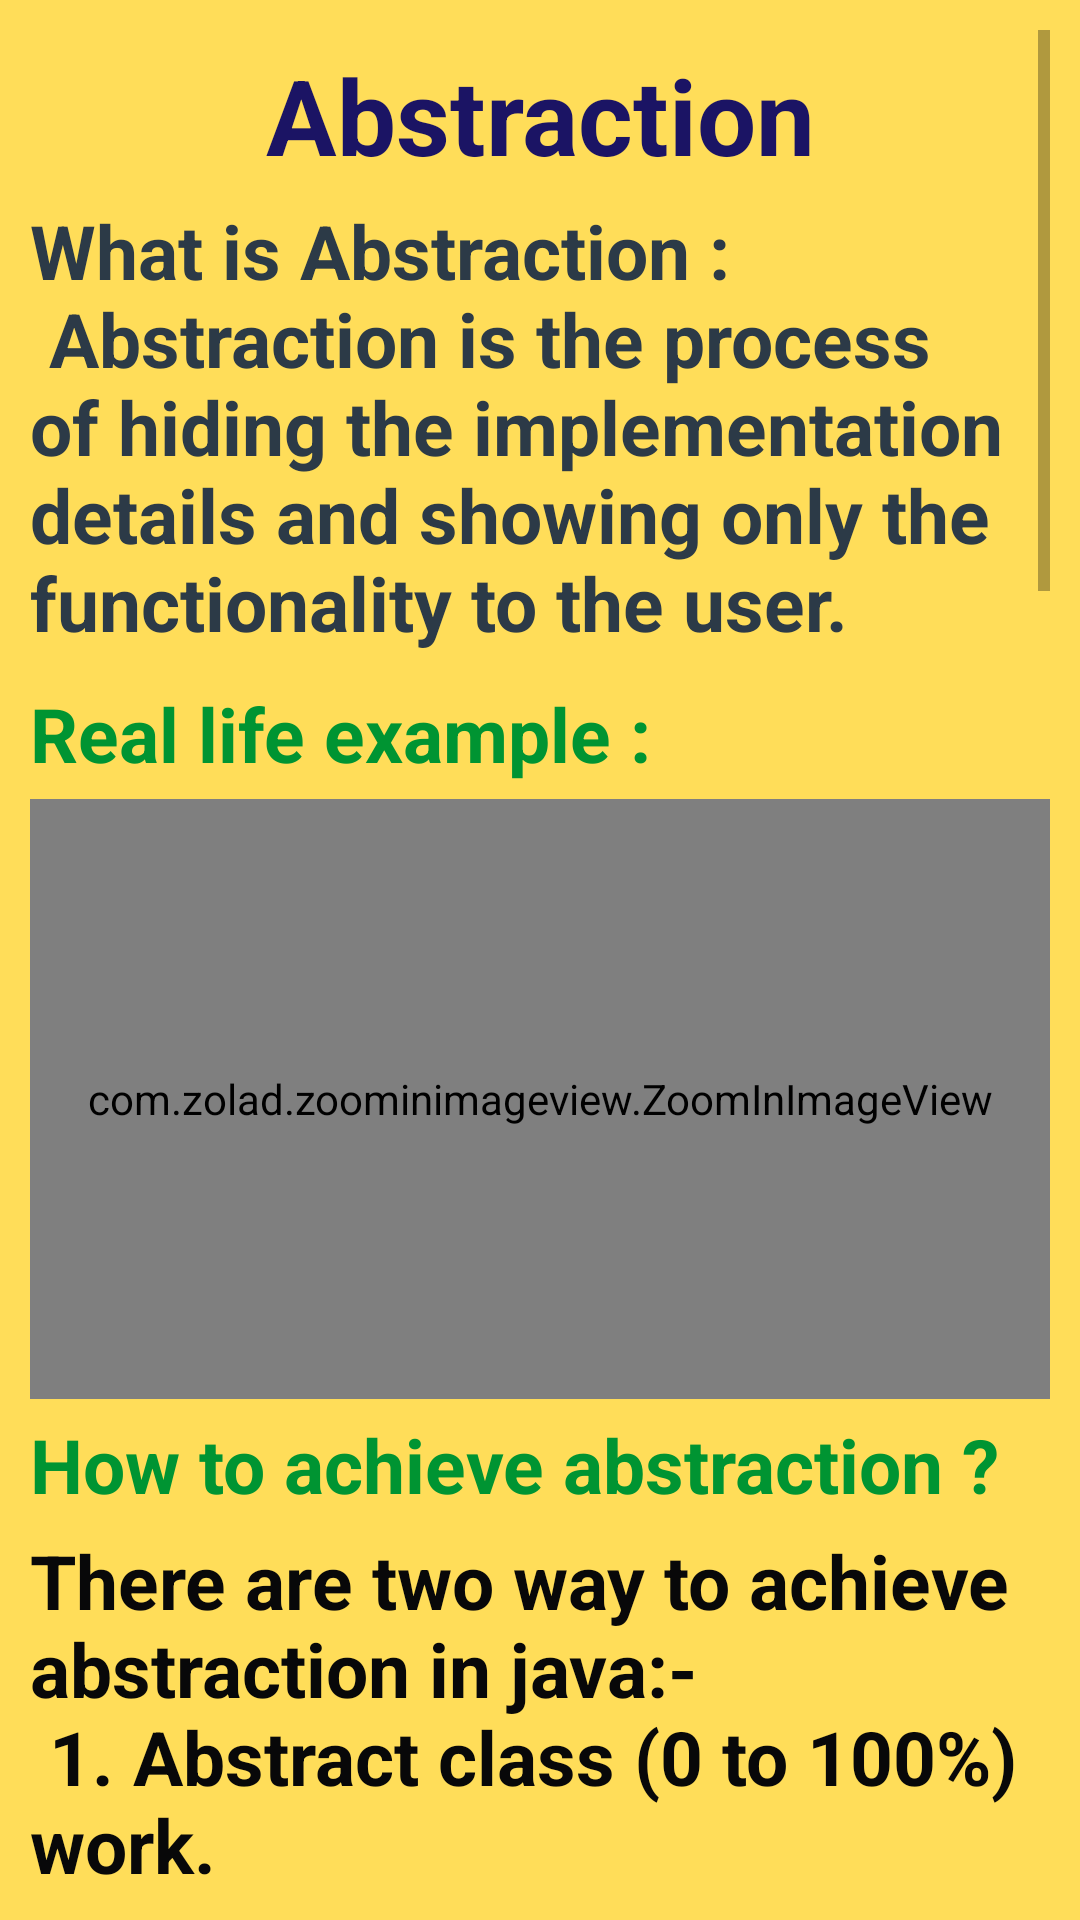

Layout XML and referenced resources for this Android screen:
<!-- AndroidManifest.xml: application theme AppTheme -->
<!-- res/layout/activity_abstraction.xml -->
<?xml version="1.0" encoding="utf-8"?>
<RelativeLayout xmlns:android="http://schemas.android.com/apk/res/android"
    xmlns:app="http://schemas.android.com/apk/res-auto"
    xmlns:tools="http://schemas.android.com/tools"
    android:layout_width="match_parent"
    android:layout_height="match_parent"
    android:padding="10dp"
    android:background="#ffdd59"
    tools:context="ramim.ramim.javaBook.AbstractionActivity">

    <ScrollView
        android:layout_width="match_parent"
        android:layout_height="wrap_content">

        <LinearLayout
            android:layout_width="match_parent"
            android:layout_height="match_parent"
            android:orientation="vertical">



            <TextView
                android:layout_width="match_parent"
                android:layout_height="wrap_content"
                android:text="Abstraction"
                android:textColor="#1B1464"
                android:textSize="35sp"
                android:textStyle="bold"
                android:gravity="center"
                android:layout_marginTop="5dp"

                />

            <TextView
                android:layout_width="match_parent"
                android:layout_height="wrap_content"
                android:text="@string/lp12"
                android:textColor="#2C3A47"
                android:textSize="25sp"
                android:textStyle="bold"
                android:layout_marginBottom="5dp"
                android:layout_marginTop="5dp"

                />

            <TextView
                android:layout_width="match_parent"
                android:layout_height="wrap_content"
                android:text="@string/lp13"
                android:textColor="#009432"
                android:textSize="25sp"
                android:textStyle="bold"
                android:layout_marginTop="5dp"

                />

            <com.zolad.zoominimageview.ZoomInImageView
                android:layout_width="match_parent"
                android:layout_height="200dp"
                android:layout_marginTop="5dp"
                android:src="@drawable/atm"
                android:layout_gravity="center"
                />

            <TextView
                android:layout_width="match_parent"
                android:layout_height="wrap_content"
                android:text="@string/lp14"
                android:textColor="#009432"
                android:textSize="25sp"
                android:textStyle="bold"
                android:layout_marginTop="5dp"

                />



            <TextView
                android:layout_width="match_parent"
                android:layout_height="wrap_content"
                android:text="@string/lp15"
                android:textColor="#080809"
                android:textSize="25sp"
                android:textStyle="bold"
                android:layout_marginTop="5dp"

                />

            <TextView
                android:layout_width="match_parent"
                android:layout_height="wrap_content"
                android:text="Abstract Class :"
                android:textColor="#009432"
                android:textSize="25sp"
                android:textStyle="bold"
                android:layout_marginTop="5dp"

                />
            <TextView
                android:layout_width="match_parent"
                android:layout_height="wrap_content"
                android:text="@string/lp16"
                android:textColor="#080809"
                android:textSize="25sp"
                android:textStyle="bold"
                android:layout_marginTop="5dp"

                />
            <TextView
                android:layout_width="match_parent"
                android:layout_height="wrap_content"
                android:text="@string/lp17"
                android:textColor="#009432"
                android:textSize="25sp"
                android:textStyle="bold"
                android:layout_marginTop="5dp"

                />
            <TextView
                android:layout_width="match_parent"
                android:layout_height="wrap_content"
                android:text="@string/lp18"
                android:textColor="#080809"
                android:textSize="25sp"
                android:textStyle="bold"

                android:layout_marginTop="5dp"

                />

            <TextView
                android:layout_width="match_parent"
                android:layout_height="wrap_content"
                android:text="Example :"
                android:textColor="#009432"
                android:textSize="25sp"
                android:textStyle="bold"
                android:layout_marginTop="5dp"

                />

            <com.zolad.zoominimageview.ZoomInImageView
                android:layout_width="match_parent"
                android:layout_height="200dp"
                android:layout_marginTop="5dp"
                android:src="@drawable/kjl"
                android:layout_gravity="center"
                />
            <TextView
                android:layout_width="match_parent"
                android:layout_height="wrap_content"
                android:text="Difference between Abstraction vs Encapsulation  :"
                android:textColor="#009432"
                android:textSize="25sp"
                android:textStyle="bold"
                android:layout_marginTop="5dp"

                />

            <com.zolad.zoominimageview.ZoomInImageView
                android:layout_width="match_parent"
                android:layout_height="200dp"
                android:layout_marginTop="5dp"
                android:src="@drawable/dif"
                android:layout_gravity="center"
                />



        </LinearLayout>



    </ScrollView>













</RelativeLayout
    >
<!-- resources referenced by this layout -->
<resources>
  <!-- drawable atm: png bitmap (drawable, 84025 bytes) -->
  <!-- drawable dif: png bitmap (drawable, 70164 bytes) -->
  <!-- drawable kjl: png bitmap (drawable, 119215 bytes) -->
  <string name="lp12">
             What is Abstraction  : \n
          Abstraction is the process of hiding the implementation details and showing only the functionality to the user.
  
  
      </string>
  <string name="lp13">
  
          Real life example :
      </string>
  <string name="lp14">
          How to achieve abstraction ?
      </string>
  <string name="lp15">
  
          There  are two way to achieve abstraction in java:- \n
          1. Abstract class (0 to 100%) work.\n
          2.Interface(achieve 100% abstraction) work.
  
      </string>
  <string name="lp16">
  
          Non abstract class :
  class man{
  } \n
  
  
  
  abstract class:
   Abstract class man{
  }
  
  
      </string>
  <string name="lp17">
          Abstract method :
      </string>
  <string name="lp18">
          1. If you want a class to contain a particular method but you want the actual implementation of that method to be determined by child classes, you can declare the method in the parent class as an abstract \n
          2. abstract keyword is used to declare the method as abstract. \n
          3. You have to place the abstract keyword before the method name in the method declaration.\n
          4. An abstract method contains a method signature, but no method body.\n
          5. Instead of curly braces, an abstract method will have a semoi colon (;) at the end.
  
  
  
  
      </string>
  <style name="AppTheme" parent="Theme.AppCompat.Light.NoActionBar">
          
          <item name="colorPrimary">@color/colorPrimary</item>
          <item name="colorPrimaryDark">@color/colorPrimaryDark</item>
          <item name="colorAccent">@color/colorAccent</item>
      </style>
  <color name="colorPrimary">#ffc107</color>
  <color name="colorPrimaryDark">#212121</color>
  <color name="colorAccent">#7c4dff</color>
</resources>
